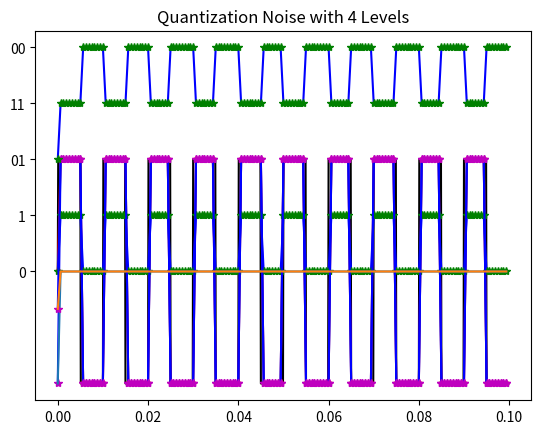

Recreate this plot in Python.
import numpy as np
import matplotlib.pyplot as plt

# Define square wave signal parameters
time = np.arange(0, 0.1, 0.0001)
mssg_f = 100  # message frequency
dc = 1  # dc offset to ensure amplitude ranges from 0 to 2V
sig = 2 * (np.sign(np.sin(2 * np.pi * mssg_f * time)) - 0.5) + dc  # Square wave signal

# Plot the basic message signal
plt.plot(time, sig,'black')
plt.title("Square Wave Signal")
plt.show()

# Sampling
fs = 16 * mssg_f  # Nyquist Criteria and factor of 16 for high resolution
ts = np.arange(0, 0.1, 1/fs)  # Sampling times
sampled_signal = 2 * (np.sign(np.sin(2 * np.pi * mssg_f * ts)) - 0.5) + dc

# Plot sampled signal
plt.plot(ts, sampled_signal, "r.-")
plt.title("Sampled Square Wave Signal")
plt.show()

# Quantization and Encoding for different quantization levels
quantization_levels = [2, 4]

for L in quantization_levels:
    sig_min = min(sig)
    sig_max = max(sig)
    q_levels = np.linspace(sig_min, sig_max, L)
    q_sig = np.digitize(sampled_signal, q_levels) - 1

    # Plot quantized signal
    plt.plot(ts, q_levels[q_sig], "b", ts, q_levels[q_sig], "m*")
    plt.title(f"Quantized Signal with {L} Levels")
    plt.show()

    # Encoding
    bit_no = int(np.log2(L))
    encoded_signal = [format(code, f'0{bit_no}b') for code in q_sig]

    # Plot encoded signal
    plt.plot(ts, encoded_signal, "b", ts, encoded_signal, "g*")
    plt.title(f"Encoded Signal with {L} Levels")
    plt.show()

    print(f"Binary Coded Signal with {L} Levels:", encoded_signal)

    # Quantization Noise Calculation
    q_noise = q_levels[q_sig] - sampled_signal

    # Plot quantization noise
    plt.plot(ts, q_noise)
    plt.title(f"Quantization Noise with {L} Levels")
    plt.show()
